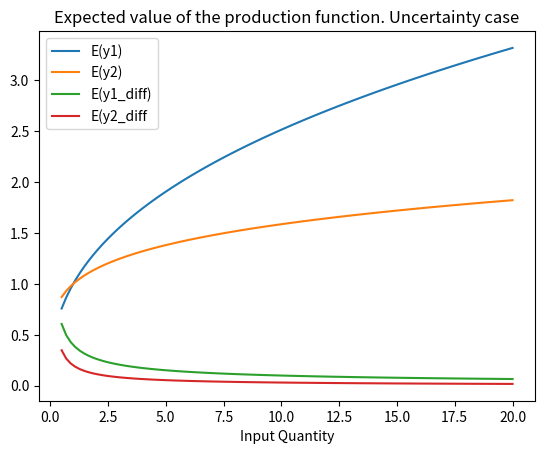
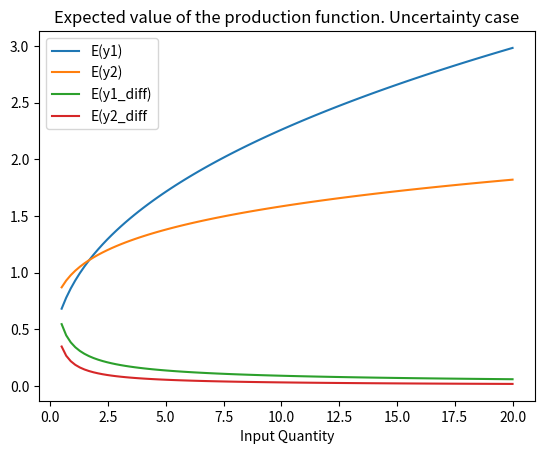
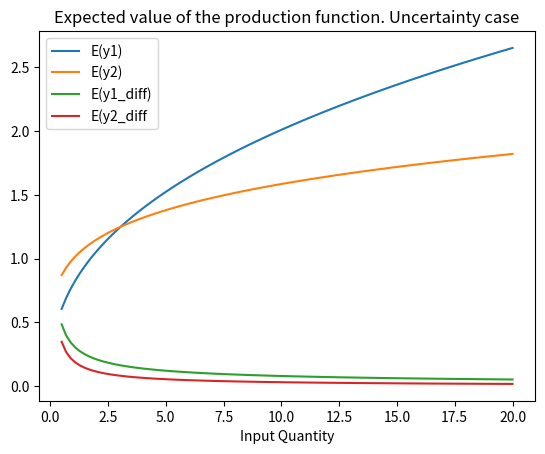
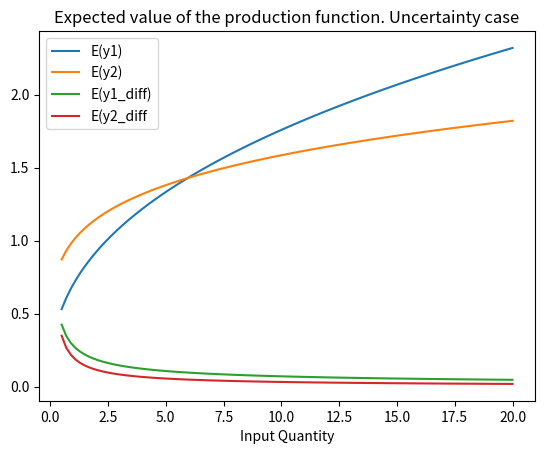
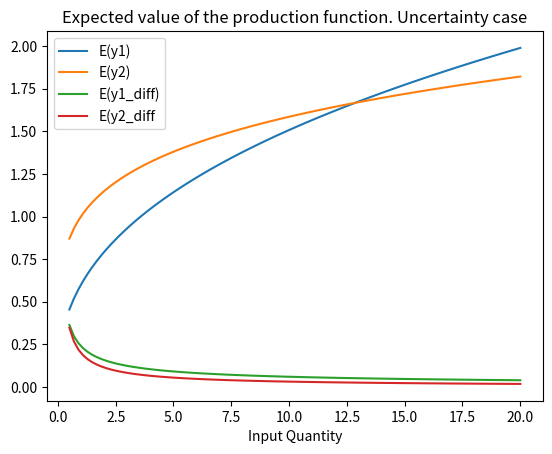
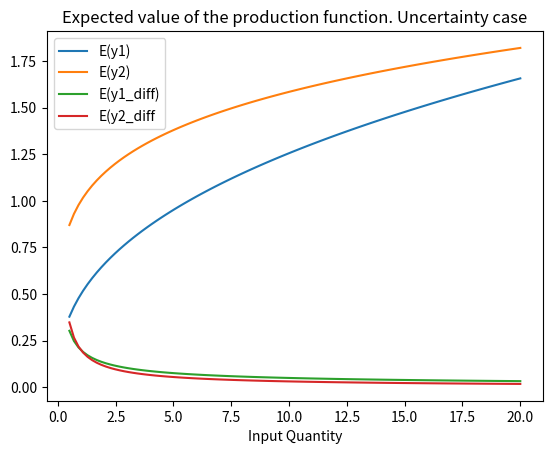
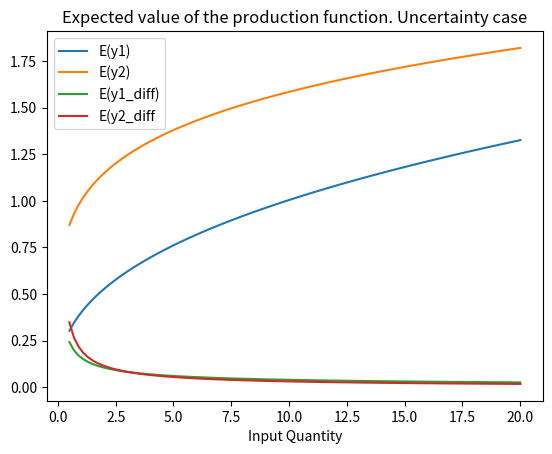
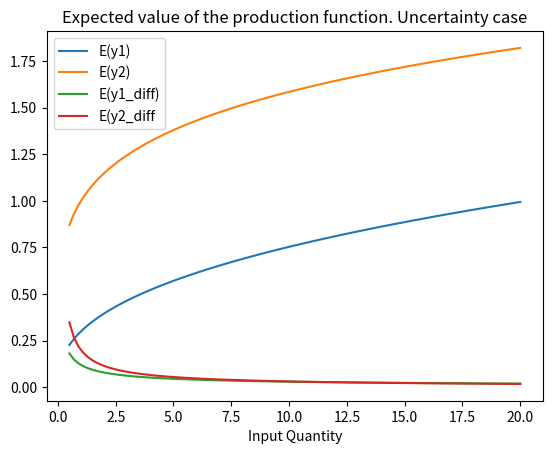
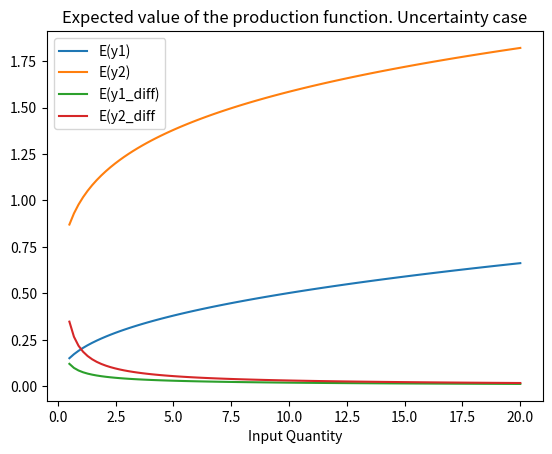
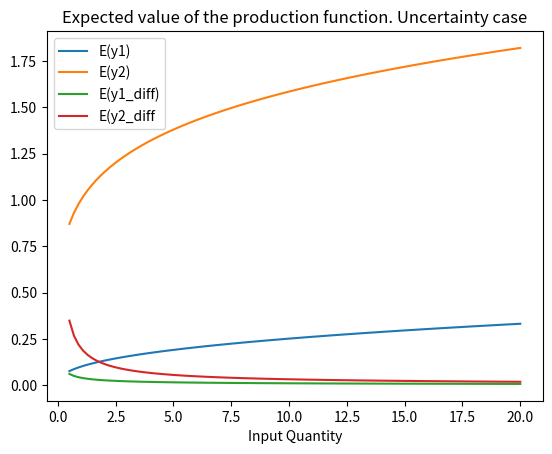
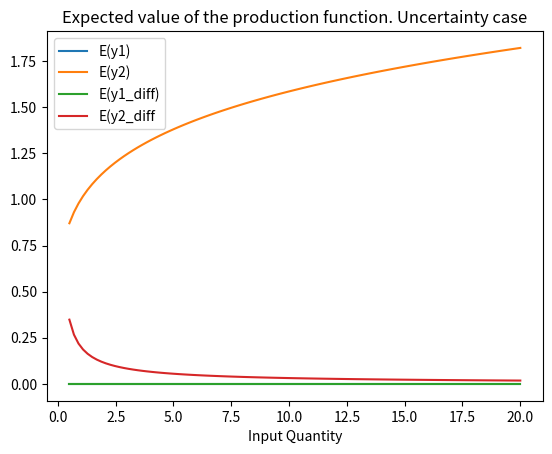
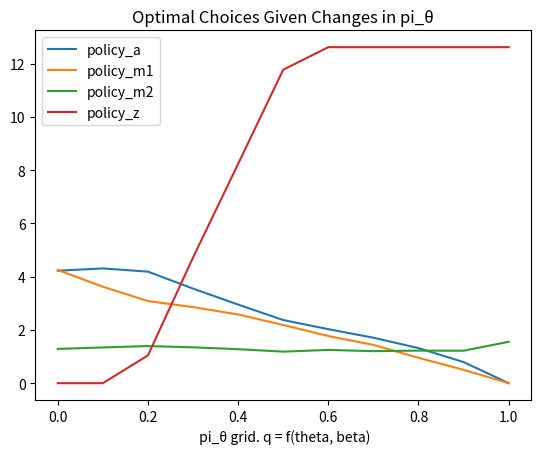

The matplotlib source for these figures, in order: (Note: this script raises an exception after producing the figures.)
# -*- coding: utf-8 -*-
"""
Created on Mon Oct  8 12:31:16 2018

@author: rodri
"""



# =============================================================================
# 2 periods model
# =============================================================================
import numpy as np
import matplotlib.pyplot as plt
from scipy.optimize import minimize

#Set up parameters
θ = np.array([0.5,1])
ε = np.array([0.5,1])

#With probabilities equal to 1 we get meaningful results.
pi_θ = np.array([0.2, 0.8])
pi_ε = np.array([0.5, 0.5])


A = 2
α = 0.4
B = 2
γ = 0.2
m = np.linspace(0,5,100)
ρ = 1
r = 0.01
y_0 = 1
p = 0.1
β = 0.95
z_bound = A*100**α
q=pi_θ[0]*β

#Set-up functions

y1 = lambda m1,ε,θ: ε*θ*A*m1**α
y2 = lambda m2,ε: ε*B*m2**γ
y = lambda y1, y2: y1 +y2
diff_y1 = lambda m1,ε,θ: α*ε*θ*A*m1**(α-1)
diff_y2 = lambda m2,ε: γ*ε*B*m2**(γ-1)

Ey1 = lambda m1: pi_θ[1]*pi_ε[1]*A*m1**α
Ey2 = lambda m2: pi_ε[1]*B*m2**γ

E_diff_y1 =  lambda m1: pi_θ[1]*pi_ε[1]*α*A*m1**(α-1)
E_diff_y2 =  lambda m2: pi_ε[1]*γ*B*m2**(γ-1)

def u(c):
    if ρ==1:
        return np.log(c)
    else:
        return (c**(1-ρ) -1) / (1-ρ)


#%%Check that production funcions accomplish the conditions of expected return and expected marginal returns.
m_grid = np.linspace(0.5,20,100)



pi_θ_grid = [np.array([0,1]), np.array([0.1,0.9]), np.array([0.2,0.8]), np.array([0.3,0.7]), np.array([0.4,0.6]), np.array([0.5,0.5]), np.array([0.6,0.4]), np.array([0.7,0.3]), np.array([0.8, 0.2]), np.array([0.9,0.1]), np. array([1, 0]) ]

for  pi_θ in pi_θ_grid:
    Ey1 = lambda m1: pi_θ[1]*pi_ε[1]*A*m1**α
    Ey2 = lambda m2: pi_ε[1]*B*m2**γ
    E_diff_y1 =  lambda m1: pi_θ[1]*pi_ε[1]*α*A*m1**(α-1)
    E_diff_y2 =  lambda m2: pi_ε[1]*γ*B*m2**(γ-1)
    fig,ax = plt.subplots()
    ax.plot(m_grid, Ey1(m_grid), label='E(y1)')
    ax.plot(m_grid, Ey2(m_grid), label='E(y2)')
    ax.plot(m_grid, E_diff_y1(m_grid), label='E(y1_diff)')
    ax.plot(m_grid, E_diff_y2(m_grid) , label='E(y2_diff')
    ax.legend()
    ax.set_xlabel('Input Quantity')
    ax.set_title('Expected value of the production function. Uncertainty case')
    plt.show()


#%% Compute optimal values given different levels of initial wealth
policy_a = []
policy_m1 = []
policy_m2 = []
policy_z = []
V = []

a_0 = 10

for  pi_θ in pi_θ_grid:
    print(pi_θ[1])
    #q=pi_θ[0]*β
    def U(x):
    # *args pi_θ=pi_θ , pi_ε = pi_ε, θ = θ ,ε = ε, u=u, r=r, β = β
        a = x[0]
        m1= x[1]
        m2= x[2]
        z = x[3]
        #return - (u(max(y_0 +a_0 -p*(m1 + m2) -a, 0.00001)) +β*u(max(A*m1**α +B*m2**γ +(1+r)*a,0.00001))*pi_θ[1]*pi_ε[1] +β*u(max(B*m2**γ +(1+r)*a,0))*pi_θ[0]*pi_ε[1] + β*u(max((1+r)*a,0.00001))*pi_θ[0]*pi_ε[0] + β*u(max((1+r)*a,0.00001))*pi_θ[1]*pi_ε[0])
        return - (u(y_0 +a_0 -p*(m1 + m2) -a -q*z) +β*u(A*m1**α +B*m2**γ +(1+r)*a)*pi_θ[1]*pi_ε[1] +β*u(B*m2**γ +z +(1+r)*a)*pi_θ[0]*pi_ε[1] + β*u((1+r)*a +z)*pi_θ[0]*pi_ε[0] + β*u((1+r)*a)*pi_θ[1]*pi_ε[0])

    x0 = np.array([2,2,2,5])
    bounds = ((0,100), (0, 100) , (0, 100), (0, z_bound)) #No-borrowing constraint
    res = minimize(U, x0, method='SLSQP' , bounds=bounds)
    policy_a.append(res.x[0])
    policy_m1.append(res.x[1])
    policy_m2.append(res.x[2])
    policy_z.append(res.x[3])
    V.append(res.fun)
    print(res.success) #Problem: I get many cases of not success in minimizing
        

        
grid = np.linspace(0,1,11)
fig,ax = plt.subplots()
ax.plot(grid, np.array(policy_a), label='policy_a')
ax.plot(grid, np.array(policy_m1), label='policy_m1')
ax.plot(grid, np.array(policy_m2), label='policy_m2')
ax.plot(grid, np.array(policy_z), label='policy_z')
ax.legend()
ax.set_xlabel(' pi_θ grid. q = f(theta, beta)')
ax.set_title('Optimal Choices Given Changes in pi_θ')
plt.show()
#fig.savefig('C:/Users/<user>/OneDrive/Documentos/IDEA/Phd tesi/figures/2period_optimality_changes_in_theta_insurance.png')


fig.savefig('C:/Users/<user>/OneDrive/Documentos/IDEA/Phd tesi/figures/2period_optimality_changes_in_theta_insurance_qfixed.png')


#%% Compute optimal values given different levels of initial wealth
policy_a = []
policy_m1 = []
policy_m2 = []
policy_z = []
V = []

a_0 = 10

pi_θ = np.array([0.2, 0.8])
pi_ε = np.array([0.5, 0.5])

for  pi_ε in pi_θ_grid:
    print(pi_ε[1])
    #q=pi_θ[0]*β
    def U(x):
    # *args pi_θ=pi_θ , pi_ε = pi_ε, θ = θ ,ε = ε, u=u, r=r, β = β
        a = x[0]
        m1= x[1]
        m2= x[2]
        z = x[3]
        #return - (u(max(y_0 +a_0 -p*(m1 + m2) -a, 0.00001)) +β*u(max(A*m1**α +B*m2**γ +(1+r)*a,0.00001))*pi_θ[1]*pi_ε[1] +β*u(max(B*m2**γ +(1+r)*a,0))*pi_θ[0]*pi_ε[1] + β*u(max((1+r)*a,0.00001))*pi_θ[0]*pi_ε[0] + β*u(max((1+r)*a,0.00001))*pi_θ[1]*pi_ε[0])
        return - (u(y_0 +a_0 -p*(m1 + m2) -a -q*z) +β*u(A*m1**α +B*m2**γ +(1+r)*a)*pi_θ[1]*pi_ε[1] +β*u(B*m2**γ +z +(1+r)*a)*pi_θ[0]*pi_ε[1] + β*u((1+r)*a +z)*pi_θ[0]*pi_ε[0] + β*u((1+r)*a)*pi_θ[1]*pi_ε[0])

    x0 = np.array([2,2,2,5])
    bounds = ((0,100), (0, 100) , (0, 100), (0, z_bound)) #No-borrowing constraint
    res = minimize(U, x0, method='SLSQP' , bounds=bounds)
    policy_a.append(res.x[0])
    policy_m1.append(res.x[1])
    policy_m2.append(res.x[2])
    policy_z.append(res.x[3])
    V.append(res.fun)
    print(res.success) #Problem: I get many cases of not success in minimizing
        

        
grid = np.linspace(0,1,11)
fig,ax = plt.subplots()
ax.plot(grid, np.array(policy_a), label='policy_a')
ax.plot(grid, np.array(policy_m1), label='policy_m1')
ax.plot(grid, np.array(policy_m2), label='policy_m2')
ax.plot(grid, np.array(policy_z), label='policy_z')
ax.legend()
ax.set_xlabel(' pi_ε grid')
ax.set_title('Optimal Choices Given Changes in pi_ε')
plt.show()
fig.savefig('C:/Users/<user>/OneDrive/Documentos/IDEA/Phd tesi/figures/2period_optimality_changes_in_epsilon_insurance.png')



